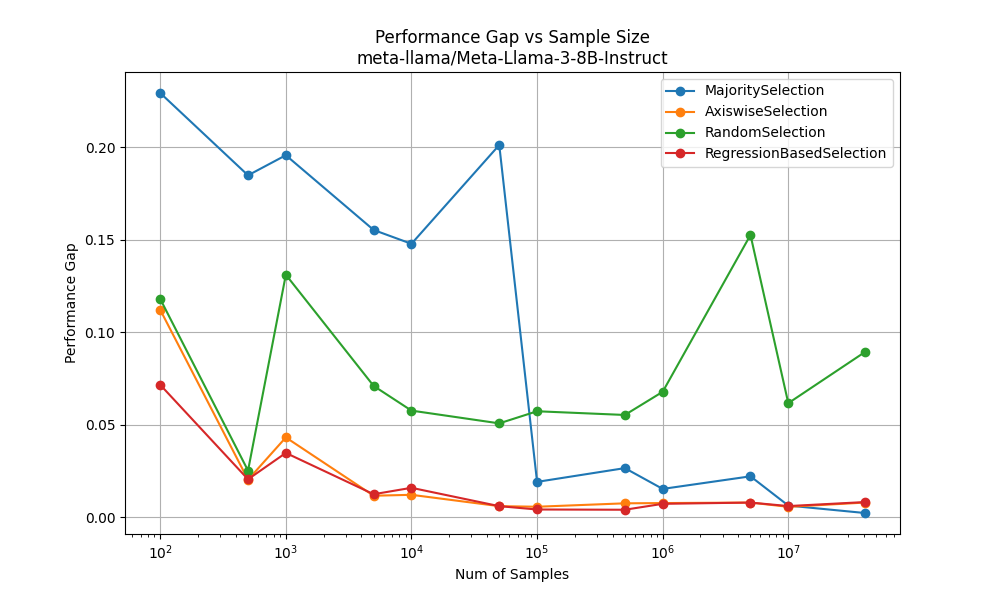

The data file committed next to this chart (first rows):
MajoritySelection, [100, 500, 1000, 5000, 10000, 50000, 100000, 500000, 1000000, 5000000, 10000000, 40632935], [0.22932039429937454, 0.18480167772183442, 0.1956751180070394, 0.15525622317637985, 0.1477695921603371, 0.2012009647093567, 0.0190371128124918, 0.026484389099440547, 0.015234552662930575, 0.022046584165899292, 0.0062263129399025745
AxiswiseSelection, [100, 500, 1000, 5000, 10000, 50000, 100000, 500000, 1000000, 5000000, 10000000, 40632935], [0.11206584354192867, 0.02021, 0.04308, 0.01155, 0.01205, 0.00591, 0.005595, 0.007445, 0.00758, 0.007851, 0.00555
RandomSelection, [100, 500, 1000, 5000, 10000, 50000, 100000, 500000, 1000000, 5000000, 10000000, 40632935], [0.11794136672293992, 0.02513, 0.1311, 0.07093, 0.05758, 0.05068, 0.05723, 0.05522, 0.06775, 0.1525, 0.06159
RegressionBasedSelection, [100, 500, 1000, 5000, 10000, 50000, 100000, 500000, 1000000, 5000000, 10000000, 40632935], [0.07152630154479389, 0.02044, 0.0347, 0.01236, 0.01584, 0.00591, 0.004106, 0.00397, 0.007174, 0.007851, 0.005956
